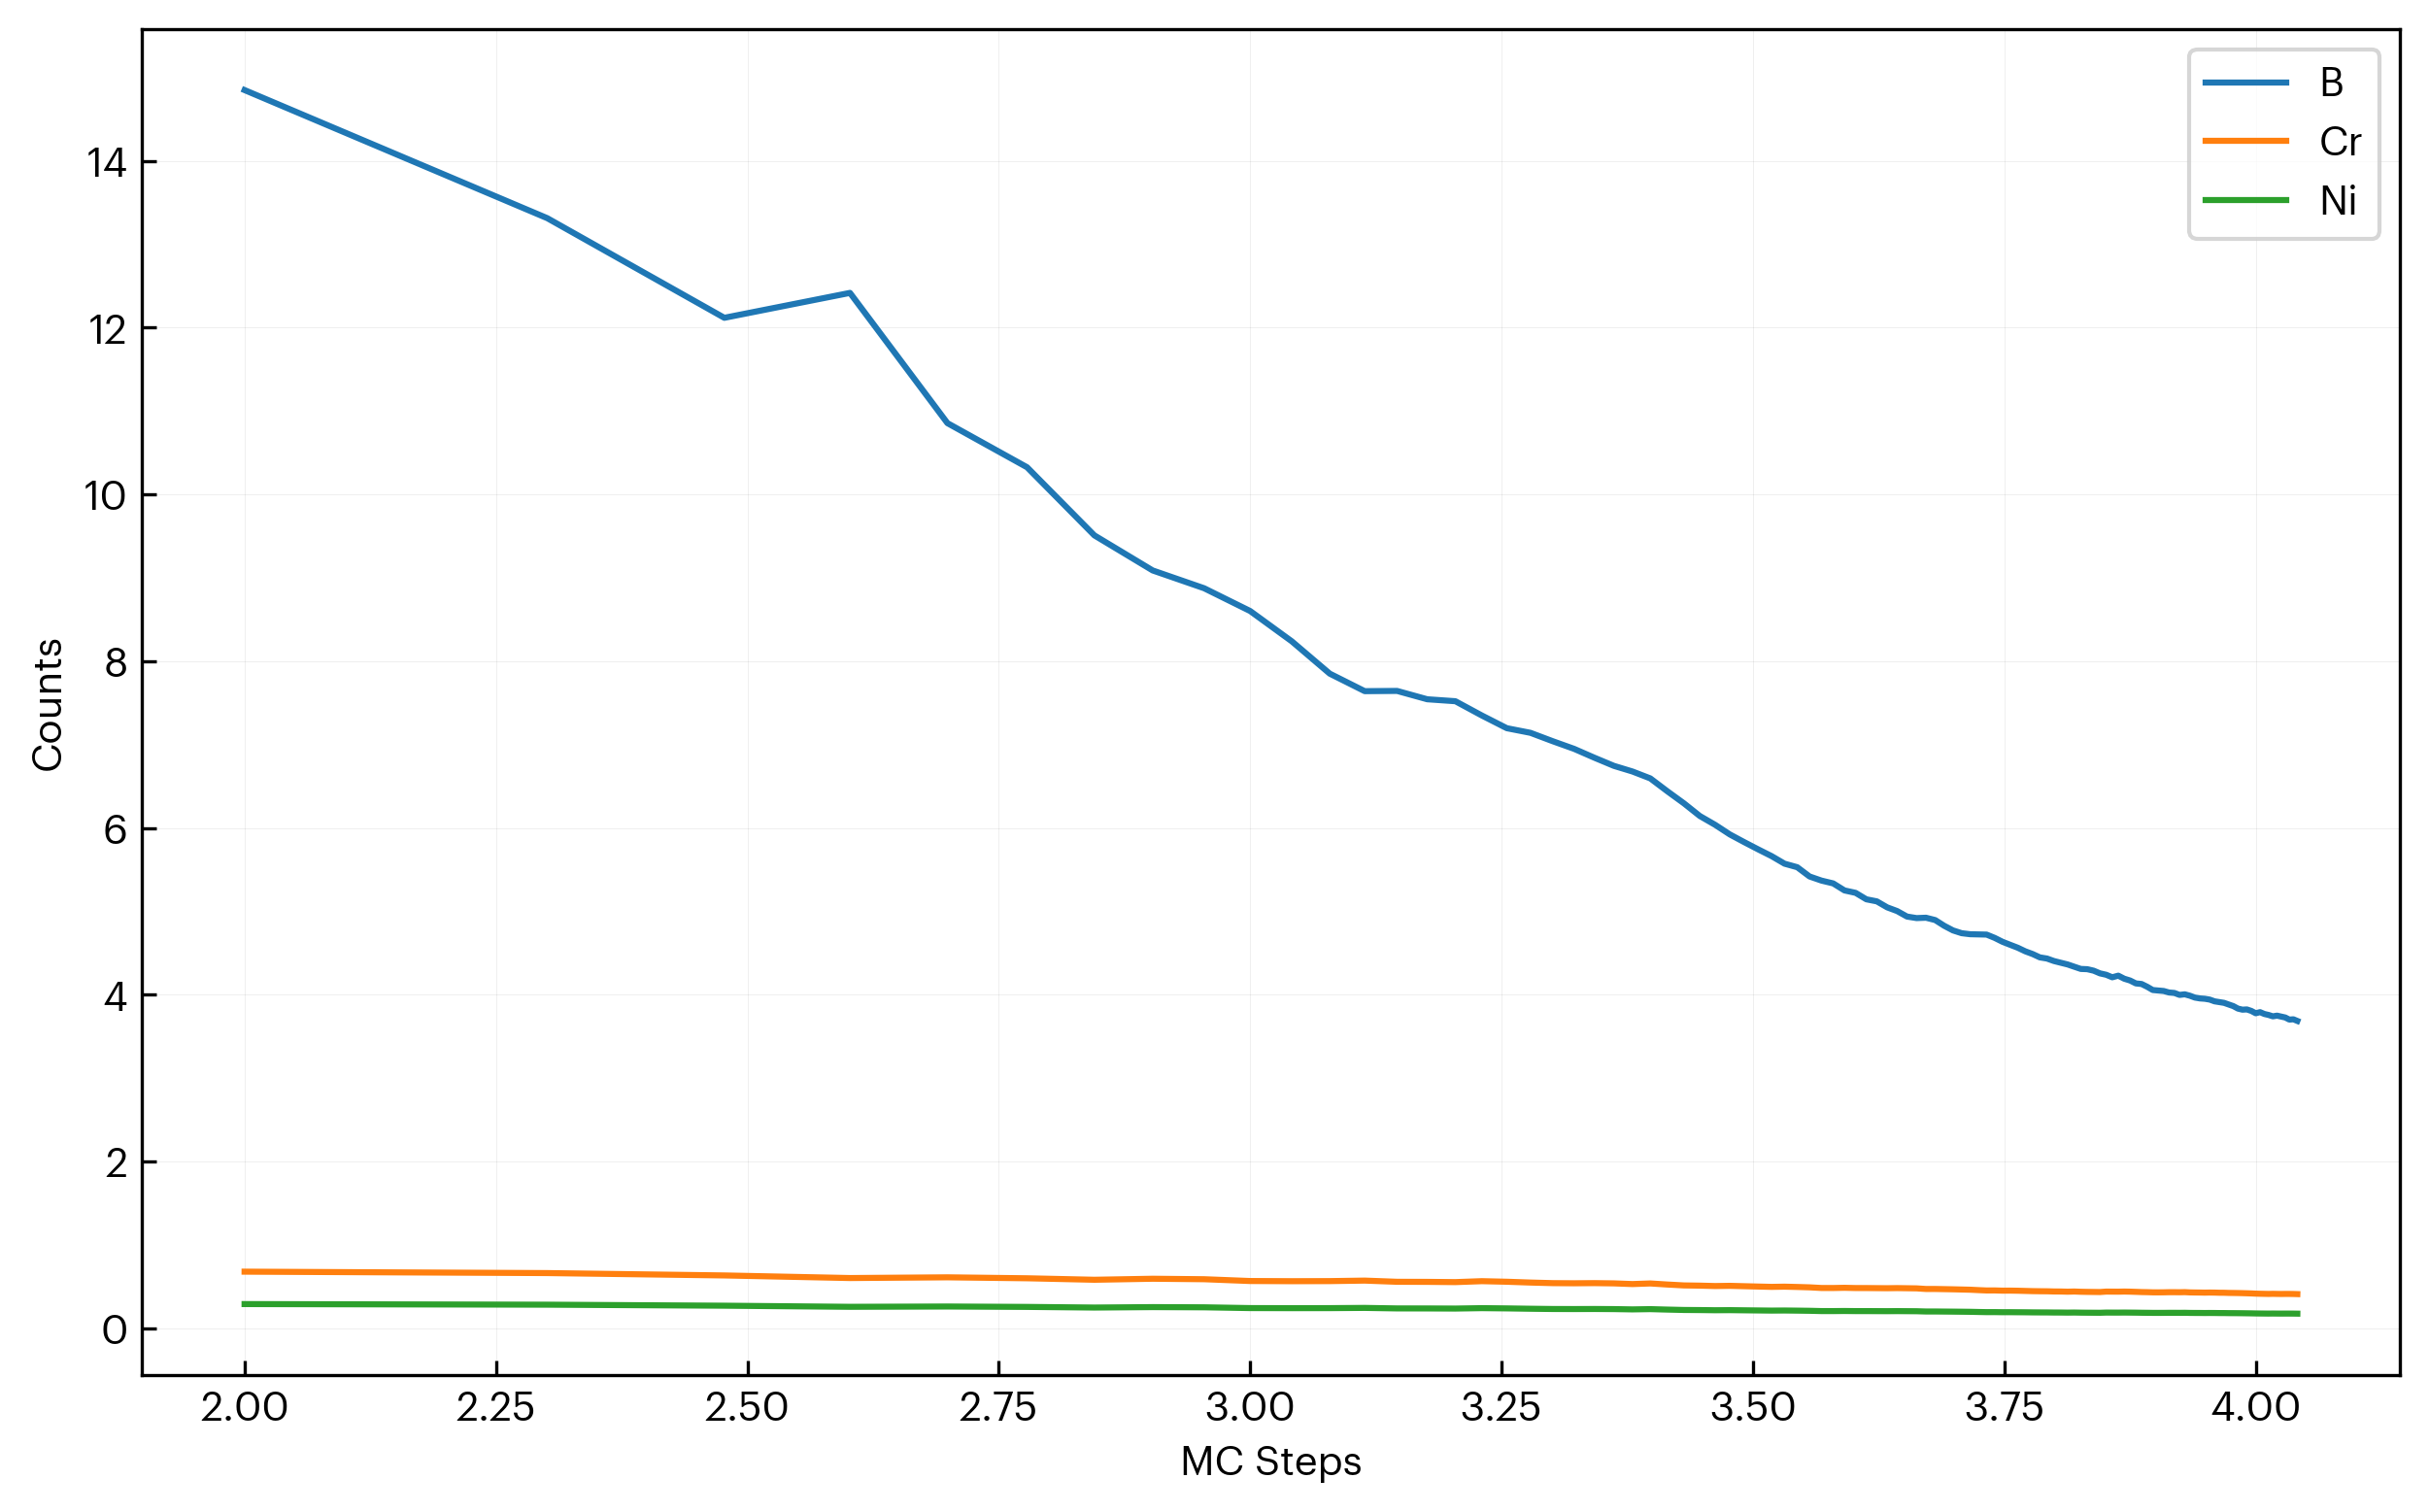

Values plotted in this chart, from the file beside it:
step, B, Cr, Ni
100, 14.85, 0.6801, 0.2914
200, 13.31, 0.6631, 0.2841
300, 12.12, 0.6347, 0.272
400, 12.42, 0.6036, 0.2586
500, 10.85, 0.6121, 0.2622
600, 10.32, 0.6007, 0.2574
700, 9.508, 0.5829, 0.2498
800, 9.088, 0.5951, 0.255
900, 8.874, 0.5894, 0.2525
1000, 8.601, 0.5679, 0.2433
1100, 8.238, 0.5657, 0.2424
1200, 7.85, 0.5667, 0.2428
1300, 7.64, 0.5728, 0.2454
1400, 7.643, 0.5586, 0.2393
1500, 7.543, 0.5577, 0.2389
1600, 7.52, 0.5547, 0.2377
1700, 7.348, 0.5661, 0.2425
1800, 7.196, 0.5592, 0.2396
1900, 7.141, 0.5494, 0.2354
2000, 7.04, 0.5424, 0.2324
2100, 6.948, 0.5408, 0.2317
2200, 6.842, 0.5425, 0.2324
2300, 6.745, 0.5396, 0.2312
2400, 6.677, 0.5313, 0.2276
2500, 6.594, 0.5386, 0.2308
2600, 6.439, 0.5258, 0.2253
2700, 6.295, 0.5151, 0.2207
2800, 6.144, 0.5125, 0.2196
2900, 6.038, 0.5077, 0.2175
3000, 5.922, 0.5101, 0.2185
3100, 5.83, 0.5057, 0.2167
3200, 5.744, 0.5016, 0.2149
3300, 5.663, 0.4977, 0.2132
3400, 5.572, 0.5001, 0.2143
3500, 5.529, 0.4965, 0.2127
3600, 5.418, 0.4921, 0.2108
3700, 5.369, 0.4843, 0.2075
3800, 5.335, 0.4841, 0.2074
3900, 5.251, 0.4865, 0.2085
4000, 5.222, 0.4837, 0.2072
4100, 5.145, 0.4835, 0.2072
4200, 5.12, 0.4825, 0.2067
4300, 5.048, 0.4816, 0.2063
4400, 5.003, 0.483, 0.2069
4500, 4.938, 0.4813, 0.2062
4600, 4.919, 0.4797, 0.2056
4700, 4.924, 0.4724, 0.2024
4800, 4.896, 0.4725, 0.2025
4900, 4.827, 0.4705, 0.2016
5000, 4.772, 0.4686, 0.2008
5100, 4.738, 0.4661, 0.1997
5200, 4.726, 0.4636, 0.1986
5300, 4.724, 0.4587, 0.1965
5400, 4.722, 0.4546, 0.1948
5500, 4.682, 0.455, 0.195
5600, 4.635, 0.4524, 0.1938
5700, 4.599, 0.4528, 0.194
5800, 4.564, 0.4514, 0.1934
5900, 4.521, 0.449, 0.1929
6000, 4.488, 0.4466, 0.1918
... 50 more rows
